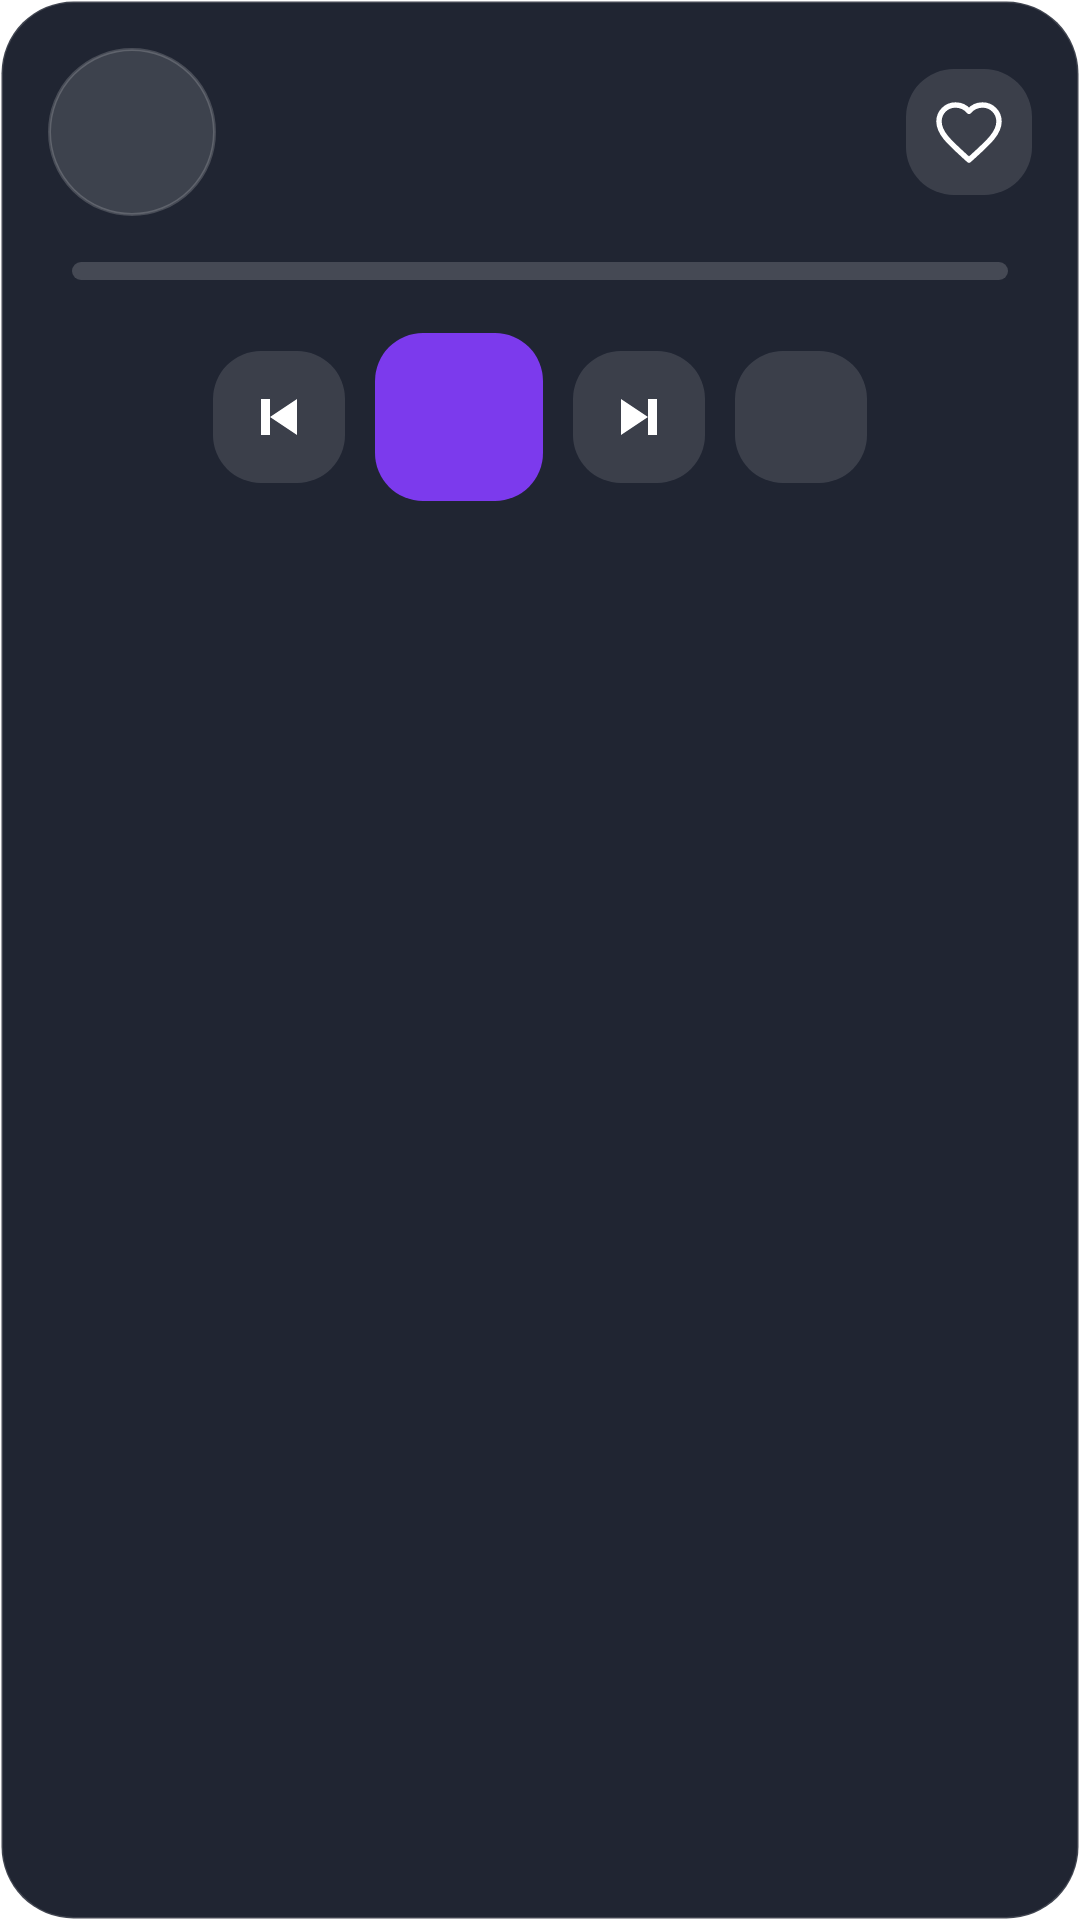

Layout XML and referenced resources for this Android screen:
<!-- AndroidManifest.xml: application theme Theme.Nexora.Starting -->
<!-- res/layout/notification_player_expanded.xml -->
<?xml version="1.0" encoding="utf-8"?>
<LinearLayout xmlns:android="http://schemas.android.com/apk/res/android"
    android:id="@+id/notification_root"
    android:layout_width="match_parent"
    android:layout_height="wrap_content"
    android:orientation="vertical"
    android:padding="16dp"
    android:background="@drawable/bg_notification_panel">

    <LinearLayout
        android:layout_width="match_parent"
        android:layout_height="wrap_content"
        android:orientation="horizontal"
        android:gravity="center_vertical">

        <FrameLayout
            android:layout_width="56dp"
            android:layout_height="56dp"
            android:background="@drawable/bg_notification_logo"
            android:padding="14dp">

            <ImageView
                android:layout_width="match_parent"
                android:layout_height="match_parent"
                android:src="@drawable/ic_notification_playback"
                android:scaleType="centerInside"
                android:contentDescription="@null" />
        </FrameLayout>

        <LinearLayout
            android:layout_width="0dp"
            android:layout_height="wrap_content"
            android:layout_weight="1"
            android:orientation="vertical"
            android:paddingStart="14dp"
            android:paddingEnd="12dp">

            <TextView
                android:id="@+id/notification_title"
                android:layout_width="match_parent"
                android:layout_height="wrap_content"
                android:textColor="#FFFFFFFF"
                android:textSize="16sp"
                android:textStyle="bold"
                android:maxLines="1"
                android:ellipsize="end"
                android:includeFontPadding="false" />

            <TextView
                android:id="@+id/notification_artist"
                android:layout_width="match_parent"
                android:layout_height="wrap_content"
                android:layout_marginTop="3dp"
                android:textColor="#CCFFFFFF"
                android:textSize="12sp"
                android:maxLines="1"
                android:ellipsize="end"
                android:includeFontPadding="false" />

            <TextView
                android:id="@+id/notification_album"
                android:layout_width="match_parent"
                android:layout_height="wrap_content"
                android:layout_marginTop="2dp"
                android:textColor="#88FFFFFF"
                android:textSize="11sp"
                android:maxLines="1"
                android:ellipsize="end"
                android:includeFontPadding="false" />
        </LinearLayout>

        <ImageButton
            android:id="@+id/notification_favorite"
            android:layout_width="42dp"
            android:layout_height="42dp"
            android:background="@drawable/bg_notification_button"
            android:padding="9dp"
            android:src="@drawable/ic_notification_favorite_outline"
            android:scaleType="centerInside"
            android:contentDescription="@null"
            android:focusable="true"
            android:clickable="true"
            android:adjustViewBounds="true" />
    </LinearLayout>

    <LinearLayout
        android:layout_width="match_parent"
        android:layout_height="wrap_content"
        android:orientation="horizontal"
        android:gravity="center_vertical"
        android:layout_marginTop="12dp">

        <TextView
            android:id="@+id/notification_time_current"
            android:layout_width="wrap_content"
            android:layout_height="wrap_content"
            android:textColor="#CCFFFFFF"
            android:textSize="11sp"
            android:includeFontPadding="false" />

        <ProgressBar
            android:id="@+id/notification_progress"
            style="?android:attr/progressBarStyleHorizontal"
            android:layout_width="0dp"
            android:layout_height="6dp"
            android:layout_weight="1"
            android:layout_marginStart="8dp"
            android:layout_marginEnd="8dp"
            android:max="1000"
            android:progress="0"
            android:progressDrawable="@drawable/bg_notification_progress"
            android:indeterminate="false" />

        <TextView
            android:id="@+id/notification_time_total"
            android:layout_width="wrap_content"
            android:layout_height="wrap_content"
            android:textColor="#CCFFFFFF"
            android:textSize="11sp"
            android:includeFontPadding="false" />
    </LinearLayout>

    <LinearLayout
        android:layout_width="match_parent"
        android:layout_height="wrap_content"
        android:orientation="horizontal"
        android:gravity="center"
        android:layout_marginTop="14dp">

        <ImageButton
            android:id="@+id/notification_prev"
            android:layout_width="44dp"
            android:layout_height="44dp"
            android:layout_marginEnd="10dp"
            android:background="@drawable/bg_notification_button"
            android:padding="10dp"
            android:src="@drawable/ic_notification_previous"
            android:scaleType="centerInside"
            android:contentDescription="@null" />

        <ImageButton
            android:id="@+id/notification_play_pause"
            android:layout_width="56dp"
            android:layout_height="56dp"
            android:layout_marginEnd="10dp"
            android:background="@drawable/bg_notification_button_active"
            android:padding="14dp"
            android:src="@drawable/ic_notification_playback"
            android:scaleType="centerInside"
            android:contentDescription="@null" />

        <ImageButton
            android:id="@+id/notification_next"
            android:layout_width="44dp"
            android:layout_height="44dp"
            android:layout_marginEnd="10dp"
            android:background="@drawable/bg_notification_button"
            android:padding="10dp"
            android:src="@drawable/ic_notification_next"
            android:scaleType="centerInside"
            android:contentDescription="@null" />

        <ImageButton
            android:id="@+id/notification_stop"
            android:layout_width="44dp"
            android:layout_height="44dp"
            android:background="@drawable/bg_notification_button"
            android:padding="10dp"
            android:src="@drawable/ic_notification_stop"
            android:scaleType="centerInside"
            android:contentDescription="@null" />
    </LinearLayout>
</LinearLayout>
<!-- resources referenced by this layout -->
<resources>
  <!-- drawable bg_notification_button (drawable) -->
  <shape xmlns:android="http://schemas.android.com/apk/res/android" android:shape="rectangle">
      <solid android:color="#1FFFFFFF" />
      <corners android:radius="16dp" />
  </shape>
  <!-- drawable bg_notification_button_active (drawable) -->
  <shape xmlns:android="http://schemas.android.com/apk/res/android" android:shape="rectangle">
      <solid android:color="@color/nexora_accent" />
      <corners android:radius="16dp" />
  </shape>
  <!-- drawable bg_notification_logo (drawable) -->
  <shape xmlns:android="http://schemas.android.com/apk/res/android" android:shape="oval">
      <solid android:color="#22FFFFFF" />
      <stroke android:width="1dp" android:color="#2DFFFFFF" />
  </shape>
  <!-- drawable bg_notification_panel (drawable) -->
  <shape xmlns:android="http://schemas.android.com/apk/res/android" android:shape="rectangle">
      <solid android:color="#F3161B28" />
      <corners android:radius="24dp" />
      <stroke android:width="1dp" android:color="#26FFFFFF" />
  </shape>
  <!-- drawable bg_notification_progress (drawable) -->
  <layer-list xmlns:android="http://schemas.android.com/apk/res/android">
      <item android:id="@android:id/background">
          <shape android:shape="rectangle">
              <corners android:radius="999dp" />
              <solid android:color="#2AFFFFFF" />
          </shape>
      </item>
      <item android:id="@android:id/progress">
          <clip>
              <shape android:shape="rectangle">
                  <corners android:radius="999dp" />
                  <solid android:color="@color/nexora_accent" />
              </shape>
          </clip>
      </item>
  </layer-list>
  <!-- drawable ic_notification_next (drawable) -->
  <vector xmlns:android="http://schemas.android.com/apk/res/android"
      android:width="24dp"
      android:height="24dp"
      android:viewportWidth="24"
      android:viewportHeight="24">
      <path android:fillColor="#FFFFFFFF" android:pathData="M6,6l9,6-9,6zM15,6h3v12h-3z" />
  </vector>
  <!-- drawable ic_notification_previous (drawable) -->
  <vector xmlns:android="http://schemas.android.com/apk/res/android"
      android:width="24dp"
      android:height="24dp"
      android:viewportWidth="24"
      android:viewportHeight="24">
      <path android:fillColor="#FFFFFFFF" android:pathData="M6,6h3v12H6zM18,6L9,12l9,6z" />
  </vector>
  <style name="Theme.Nexora.Starting" parent="Theme.SplashScreen">
          <item name="windowSplashScreenBackground">@color/nexora_splash_bg</item>
          <item name="windowSplashScreenAnimatedIcon">@drawable/splash_logo</item>
          <item name="windowSplashScreenIconBackgroundColor">@color/nexora_surface</item>
          <item name="postSplashScreenTheme">@style/Theme.Nexora</item>
      </style>
  <color name="nexora_accent">#7C3AED</color>
  <color name="nexora_splash_bg">#0B1020</color>
  <!-- drawable splash_logo (drawable) -->
  <vector xmlns:android="http://schemas.android.com/apk/res/android"
      android:width="192dp"
      android:height="192dp"
      android:viewportWidth="108"
      android:viewportHeight="108">
      <path
          android:fillColor="#FF22D3EE"
          android:pathData="M54,14a40,40 0 1,0 0.01,0z" />
      <path
          android:fillColor="#FF0B1020"
          android:pathData="M54,24a30,30 0 1,0 0.01,0z" />
      <path
          android:fillColor="#FFFFFFFF"
          android:pathData="M38,34h8l18,21 14,-21h8v40h-8V49l-14,21-18,-21v25h-8z" />
  </vector>
  <color name="nexora_surface">#111827</color>
  <style name="Theme.Nexora" parent="Theme.Material3.DayNight.NoActionBar">
          <item name="android:statusBarColor" tools:targetApi="l">@android:color/transparent</item>
          <item name="android:navigationBarColor" tools:targetApi="l">@android:color/transparent</item>
      </style>
</resources>
